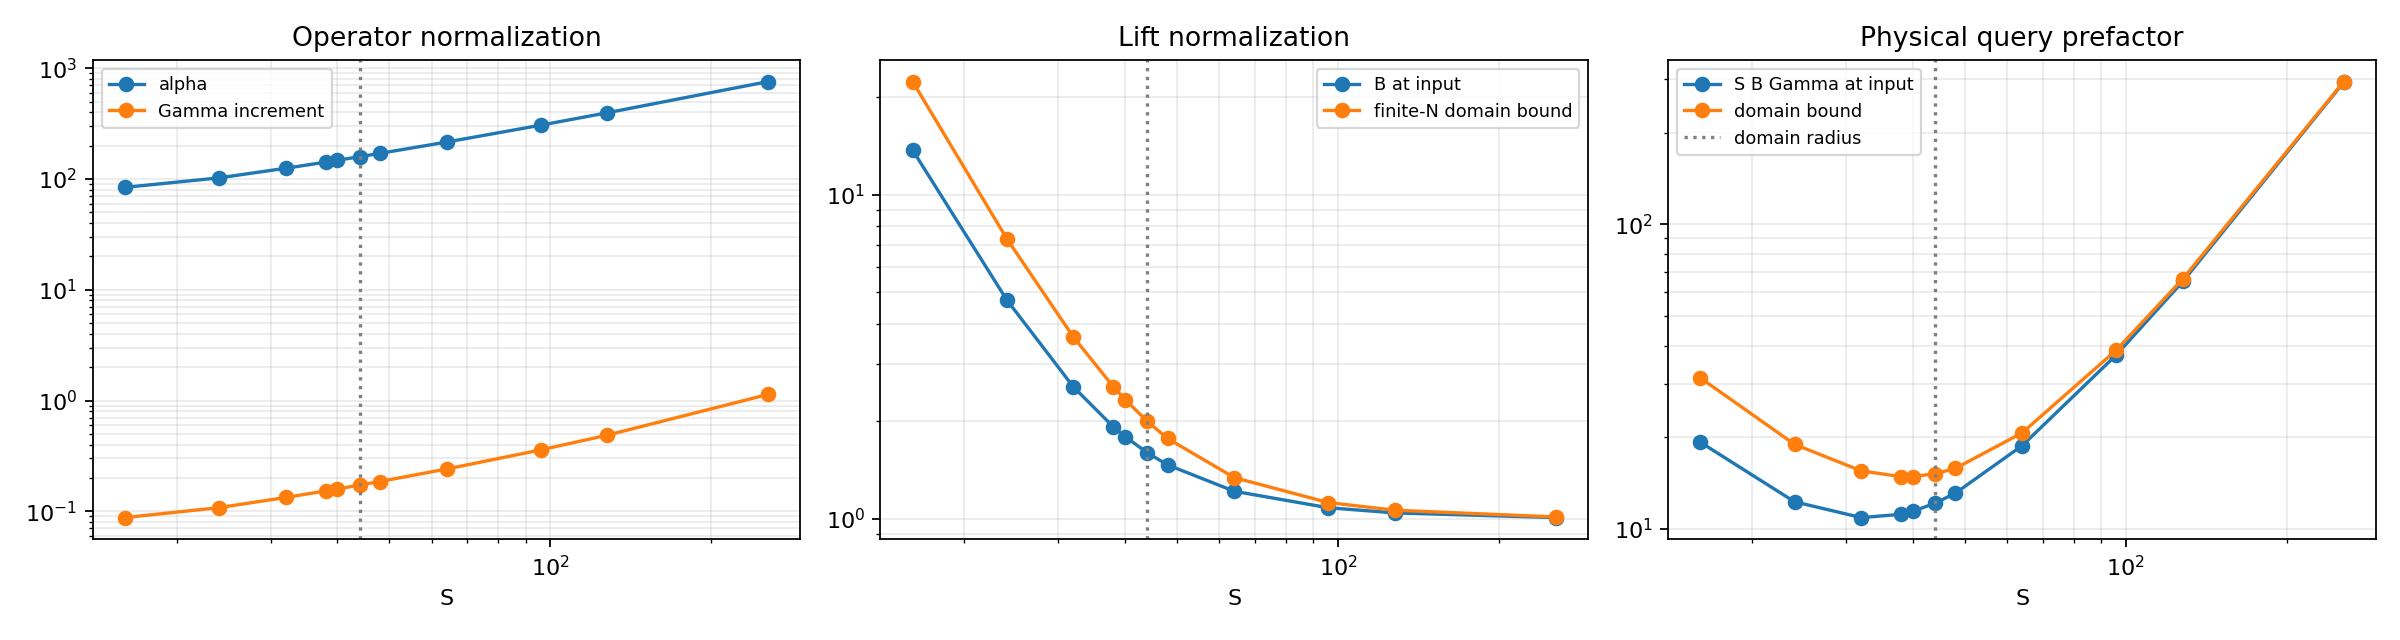

Data behind this chart, as committed beside it:
N, h, S, radius, normalized_input_norm, normalized_domain_radius, B, B_domain_bound, alpha, alpha_h, K, gamma_increment, gamma_full, physical_readout_factor, domain_readout_factor_bound, base_query_prefactor, sampling_prefactor, domain_truncation_bound, deterministic_error, scale_invariance_error, similarity_error, lift_similarity_error, taylor_operator_tail_bound
3, 0.001, 16.0, 44.0, 2.314, 2.75, 13.72, 22.32, 84.02, 0.08402, 7, 0.08765, 1.088, 19.24, 31.31, 134.7, 370.1, 0.0684, 6.54272712894236e-09, 0.0, 0.0, 0.0, 6.219735123063652e-14
3, 0.001, 24.0, 44.0, 1.543, 1.833, 4.742, 7.323, 102.4, 0.1024, 8, 0.1078, 1.108, 12.26, 18.94, 98.12, 150.4, 0.04595, 6.542731910418357e-09, 1.421432373874085e-14, 9.315293853352738e-15, 1.8448589575399723e-15, 3.433279722112971e-15
3, 0.001, 32.0, 44.0, 1.157, 1.375, 2.554, 3.636, 125, 0.125, 8, 0.1331, 1.133, 10.88, 15.49, 87.04, 118.4, 0.03942, 6.54272712894236e-09, 0.0, 0.0, 0.0, 2.0781706846229865e-14
3, 0.001, 38.0, 44.0, 0.9744, 1.158, 1.924, 2.559, 142, 0.142, 8, 0.1525, 1.153, 11.15, 14.83, 89.24, 124.4, 0.03668, 6.5427294148193344e-09, 7.105427357601002e-15, 1.041481514324134e-14, 4.155522754583598e-16, 6.549403405463466e-14
3, 0.001, 40.0, 44.0, 0.9257, 1.1, 1.794, 2.334, 147.6, 0.1476, 8, 0.1591, 1.159, 11.41, 14.85, 91.31, 130.3, 0.036, 6.5427319109428956e-09, 1.4212589332811784e-14, 2.4940265110194155e-14, 1.570860041513911e-16, 9.315634088099142e-14
3, 0.001, 44.0, 44.0, 0.8415, 1.0, 1.601, 2.0, 158.9, 0.1589, 9, 0.1723, 1.172, 12.14, 15.16, 109.2, 147.3, 0.03488, 6.542729414294796e-09, 7.108895957933346e-15, 3.4399002279594067e-15, 4.9065389333867974e-18, 2.877473572436172e-15
3, 0.001, 48.0, 44.0, 0.7714, 0.9167, 1.469, 1.772, 170.3, 0.1703, 9, 0.1856, 1.186, 13.09, 15.79, 117.8, 171.4, 0.03402, 6.542731910418357e-09, 1.421432373874085e-14, 1.2226575217099093e-14, 2.7199228768464344e-16, 5.729976591064988e-15
3, 0.001, 64.0, 44.0, 0.5785, 0.6875, 1.218, 1.342, 215.5, 0.2155, 9, 0.2405, 1.241, 18.75, 20.66, 168.8, 351.6, 0.03208, 6.54272712894236e-09, 0.0, 0.0, 0.0, 6.077978228447028e-14
3, 0.001, 96.0, 44.0, 0.3857, 0.4583, 1.084, 1.124, 306, 0.306, 10, 0.358, 1.358, 37.24, 38.64, 372.4, 1387, 0.03147, 6.542731910418357e-09, 1.421432373874085e-14, 2.1193340414154008e-14, 6.798976749408039e-17, 5.670596966553111e-14
3, 0.001, 128.0, 44.0, 0.2893, 0.3438, 1.045, 1.065, 396.6, 0.3966, 11, 0.4867, 1.487, 65.08, 66.33, 715.8, 4235, 0.03254, 6.54272712894236e-09, 0.0, 0.0, 0.0, 3.25648735077035e-14
3, 0.001, 256.0, 44.0, 0.1446, 0.1719, 1.011, 1.015, 758.6, 0.7586, 14, 1.135, 2.135, 293.7, 295, 4112, 86272, 0.04276, 6.54272712894236e-09, 0.0, 0.0, 0.0, 1.272882492646198e-14
